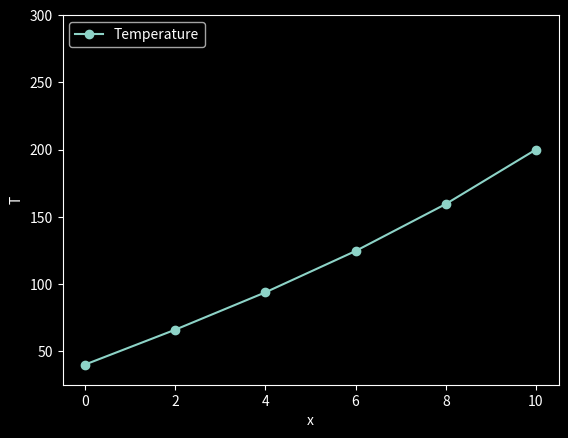

This chart was generated by the following Python code:
# Shooting method for linear BVP, with plotting for each guess

# d2T/dx2 + h'(T_a - T) = 0
# Boundary condition:
#   T(0) = 40
#   T(10) = 200

import numpy as np
import matplotlib.pyplot as plt
import matplotlib
matplotlib.style.use("dark_background")


# T == y[0]
# dT/dx == y[1]
# d2T/dx2 == dydx[1]
def deriv(x, y):
    #
    Nvec = len(y)
    assert Nvec == 2
    dydx = np.zeros(Nvec)
    #
    h = 0.01
    T_a = 20.0
    #
    dydx[0] = y[1]
    dydx[1] = h*(y[0] - T_a)
    #
    return dydx

def ode_rk4_1step(dfunc, xi, yi, h):
    k1 = dfunc(xi, yi)
    k2 = dfunc(xi + 0.5*h, yi + 0.5*k1*h)
    k3 = dfunc(xi + 0.5*h, yi + 0.5*k2*h)
    k4 = dfunc(xi + h, yi + k3*h)
    yip1 = yi + (k1 + 2*k2 + 2*k3 + k4)*h/6
    return yip1

def ode_solve(dfunc, do_1step, x0, y0, h, Nstep):
    Nvec = len(y0)
    x = np.zeros(Nstep+1)
    y = np.zeros((Nstep+1,Nvec))
    # Start with initial cond
    x[0] = x0
    y[0,:] = y0[:]
    for i in range(0,Nstep):
        x[i+1] = x[i] + h
        y[i+1,:] = do_1step(dfunc, x[i], y[i,:], h)
    return x, y

# Initial cond
x0 = 0.0
y0 = np.zeros(2)
y0[0] = 40.0 # from the boundary condition, T(0) = 40
z0_1 = 10.0 # Guess for z = dT/dx == y[1], save to it variable for later use
y0[1] = z0_1
xf = 10.0  # end interval
Tf = 200.0 # Boundary condition, T(10) = 200

h = 2.0 # Step size
Nstep = int( (xf-x0)/h )
x, y = ode_solve(deriv, ode_rk4_1step, x0, y0, h, Nstep)
# At the end of the interval
Tf_1 = y[-1,0]
print("First guess: T(10) = y[-1,0] = ", Tf_1)

plt.clf()
plt.plot(x, y[:,0], marker="o", label="Temperature")
plt.ylim(25, 300)
plt.xlabel("x")
plt.ylabel("T")
plt.legend(loc=2)
plt.savefig("IMG_example_27_1_v2_1st.png", dpi=150)


# Integrate again, now with new guess for z(0) = y0[1]
z0_2 = 20.0
y0[1] = z0_2 # Guess for z = dT/dx == y[1]
x, y = ode_solve(deriv, ode_rk4_1step, x0, y0, h, Nstep)
# At the end of the interval
Tf_2 = y[-1,0]
print("Second guess: T(10) = y[-1,0] = ", Tf_2)

plt.clf()
plt.plot(x, y[:,0], marker="o", label="Temperature")
plt.ylim(25, 300)
plt.xlabel("x")
plt.ylabel("T")
plt.legend(loc=2)
plt.savefig("IMG_example_27_1_v2_2nd.png", dpi=150)


# Using linear interp to guess what value of z(0) which gives T(10) = 200
z0_new = z0_1 + (z0_2 - z0_1)/(Tf_2 - Tf_1) * (Tf - Tf_1)
print("z0_new = ", z0_new)

# Now solve the IVP using z0_new
y0[1] = z0_new # Guess for z = dT/dx == y[1]
x, y = ode_solve(deriv, ode_rk4_1step, x0, y0, h, Nstep)
# At the end of the interval
Tf_3 = y[-1,0]
print("Third guess: T(10) = y[-1,0] = ", Tf_3) # Should give Tf = 200

plt.clf()
plt.plot(x, y[:,0], marker="o", label="Temperature")
plt.ylim(25, 300)
plt.xlabel("x")
plt.ylabel("T")
plt.legend(loc=2)
plt.savefig("IMG_example_27_1_v2_3rd.png", dpi=150)

